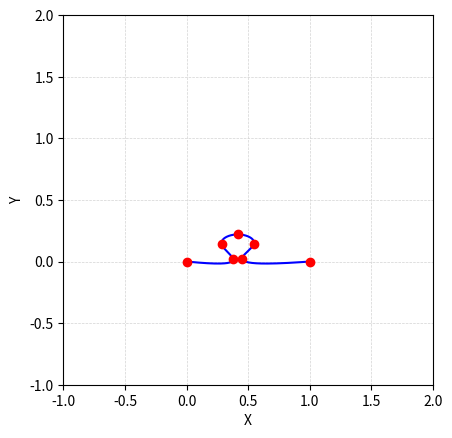
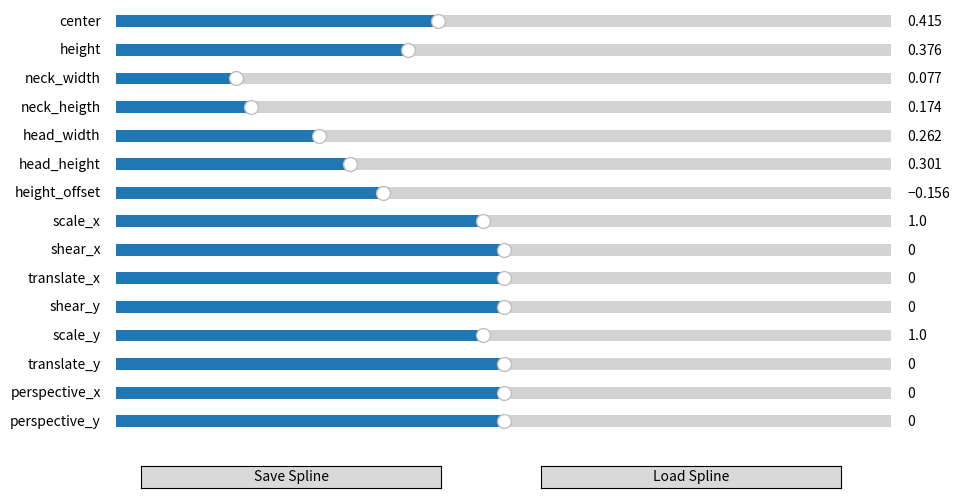

These charts were generated, in order, by the following Python code:
import matplotlib.pyplot as plt
from matplotlib.widgets import Slider, Button
import scipy.interpolate
import numpy as np
import json

# Spline shape parameters
params = {
    "center": 0.415,
    "height": 0.376,
    "neck_width": 0.077,
    "neck_heigth": 0.174,
    "head_width": 0.262,
    "head_height": 0.301,
    "height_offset": -0.156
}

# Projective transform parameters (h33 fixed to 1)
projective = {
    "scale_x": 1.0,
    "shear_x": 0.0,
    "translate_x": 0.0,
    "shear_y": 0.0,
    "scale_y": 1.0,
    "translate_y": 0.0,
    "perspective_x": 0.0,
    "perspective_y": 0.0
}

slider_ranges = {
    # Shape params
    "center": (0.0, 1.0),
    "height": (0.0, 1.0),
    "neck_width": (0.0, 0.5),
    "neck_heigth": (0.0, 1.0),
    "head_width": (0.0, 1.0),
    "head_height": (0.0, 1.0),
    "height_offset": (-0.5, 0.5),

    # Projective params
    "scale_x": (0.1, 2.0),
    "scale_y": (0.1, 2.0),
    "shear_x": (-1.0, 1.0),
    "shear_y": (-1.0, 1.0),
    "translate_x": (-1.0, 1.0),
    "translate_y": (-1.0, 1.0),
    "perspective_x": (-1.0, 1.0),
    "perspective_y": (-1.0, 1.0)
}

# Generate control points from spline parameters
def generate_points(p):
    def offset(y): return y + p["height_offset"]
    p_first = (0, 0)
    p_neck_left = (p["center"] - p["neck_width"]/2.0, offset(p["neck_heigth"]))
    p_head_left = (p["center"] - p["head_width"]/2.0, offset(p["head_height"]))
    p_center = (p["center"], offset(p["height"]))
    p_head_right = (p["center"] + p["head_width"]/2.0, offset(p["head_height"]))
    p_neck_right = (p["center"] + p["neck_width"]/2.0, offset(p["neck_heigth"]))
    p_last = (1, 0)
    return [p_first, p_neck_left, p_head_left, p_center, p_head_right, p_neck_right, p_last]

# Apply projective transformation to (x, y) points
def apply_projective(points, proj):
    H = np.array([
        [proj["scale_x"], proj["shear_x"], proj["translate_x"]],
        [proj["shear_y"], proj["scale_y"], proj["translate_y"]],
        [proj["perspective_x"], proj["perspective_y"], 1.0]
    ])
    pts = np.column_stack((points, np.ones(len(points))))
    pts_proj = pts @ H.T
    pts_proj /= pts_proj[:, 2][:, None]
    return pts_proj[:, :2]

# Interpolate spline
def interpolate_spline(pts):
    t = np.arange(len(pts))
    spline_x = scipy.interpolate.make_interp_spline(t, pts[:, 0])
    spline_y = scipy.interpolate.make_interp_spline(t, pts[:, 1])
    t_interp = np.linspace(t.min(), t.max(), 300)
    xs_interp = spline_x(t_interp)
    ys_interp = spline_y(t_interp)
    return np.column_stack([xs_interp, ys_interp])

# ---- Setup Main Plot Window ----
fig1, ax1 = plt.subplots()
ax1.set_aspect('equal')
ax1.set_xlim(-1, 2)
ax1.set_ylim(-1, 2)
ax1.set_xlabel("X")
ax1.set_ylabel("Y")
ax1.grid(True, which='both', color='lightgray', linestyle='--', linewidth=0.5)
[line] = ax1.plot([], [], 'b-')
[scat] = ax1.plot([], [], 'ro')
fig1.canvas.manager.set_window_title("Spline")

# ---- Setup Sliders Window ----
slider_defs = list(params.items()) + list(projective.items())
fig2, axs = plt.subplots(len(slider_defs), 1, figsize=(10, len(slider_defs)*0.3 + 1))
fig2.canvas.manager.set_window_title("Sliders")
if not isinstance(axs, (list, np.ndarray)):
    axs = [axs]

sliders = {}
for ax, (name, val) in zip(axs, slider_defs):
    vmin, vmax = slider_ranges.get(name, (0.0, 1.0))
    sliders[name] = Slider(ax, name, vmin, vmax, valinit=val)

# ---- Save / Load Buttons ----
button_ax_save = plt.axes([0.15, 0.01, 0.3, 0.04])
button_ax_load = plt.axes([0.55, 0.01, 0.3, 0.04])
btn_save = Button(button_ax_save, 'Save Spline')
btn_load = Button(button_ax_load, 'Load Spline')

def save_params(event):
    data = {"params": params, "projective": projective}
    with open("spline.json", "w") as f:
        json.dump(data, f, indent=2)
    print("Spline saved to spline.json")

def load_params(event):
    try:
        with open("spline.json", "r") as f:
            data = json.load(f)
        for key in params:
            if key in data.get("params", {}):
                val = data["params"][key]
                params[key] = val
                sliders[key].set_val(val)
        for key in projective:
            if key in data.get("projective", {}):
                val = data["projective"][key]
                projective[key] = val
                sliders[key].set_val(val)
        update(None)
        print("Spline loaded from spline.json")
    except Exception as e:
        print(f"Failed to load: {e}")

btn_save.on_clicked(save_params)
btn_load.on_clicked(load_params)

# ---- Update Function ----
def update(val):
    for name in params:
        params[name] = sliders[name].val
    for name in projective:
        projective[name] = sliders[name].val

    points = np.array(generate_points(params))
    spline = interpolate_spline(points)
    spline_proj = apply_projective(spline, projective)
    points_proj = apply_projective(points, projective)  # still show transformed control points

    line.set_data(spline_proj[:, 0], spline_proj[:, 1])
    scat.set_data(points_proj[:, 0], points_proj[:, 1])
    ax1.relim()
    ax1.autoscale_view()
    fig1.canvas.draw_idle()

# Connect sliders
for s in sliders.values():
    s.on_changed(update)

update(None)
plt.show()
